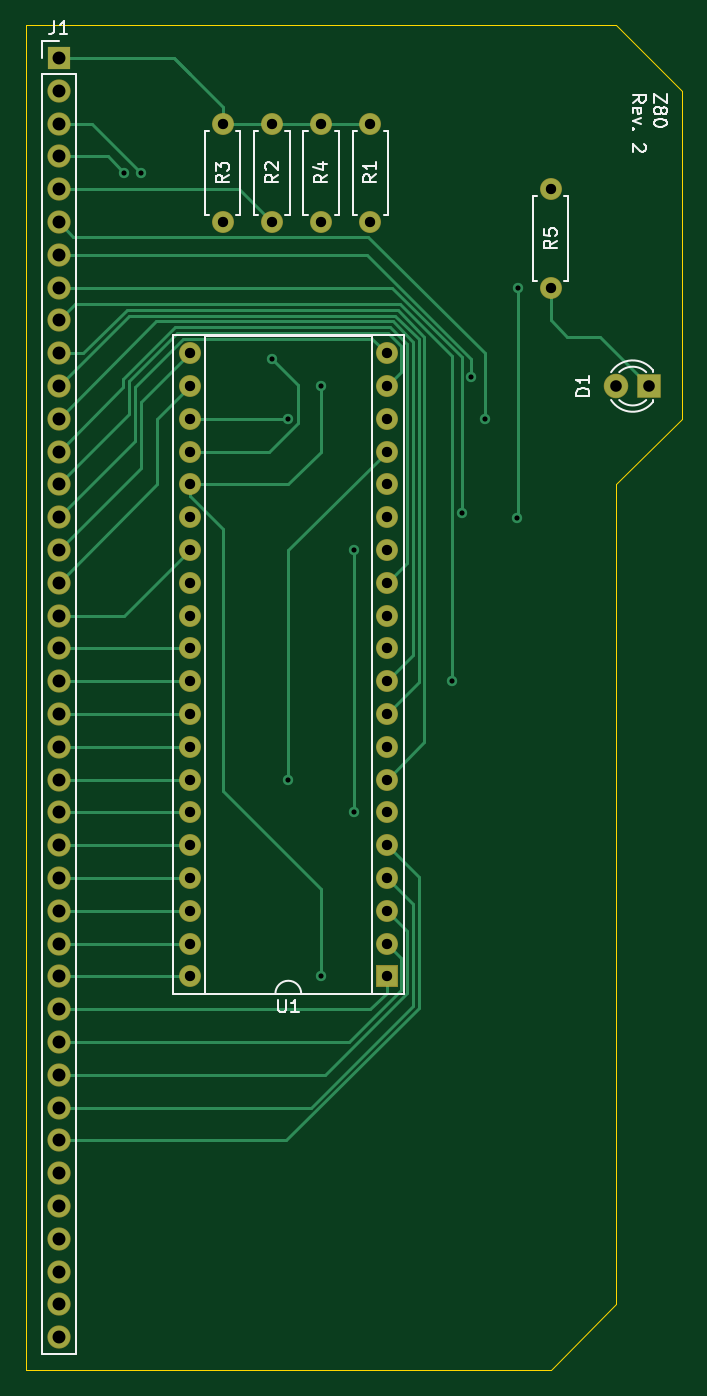
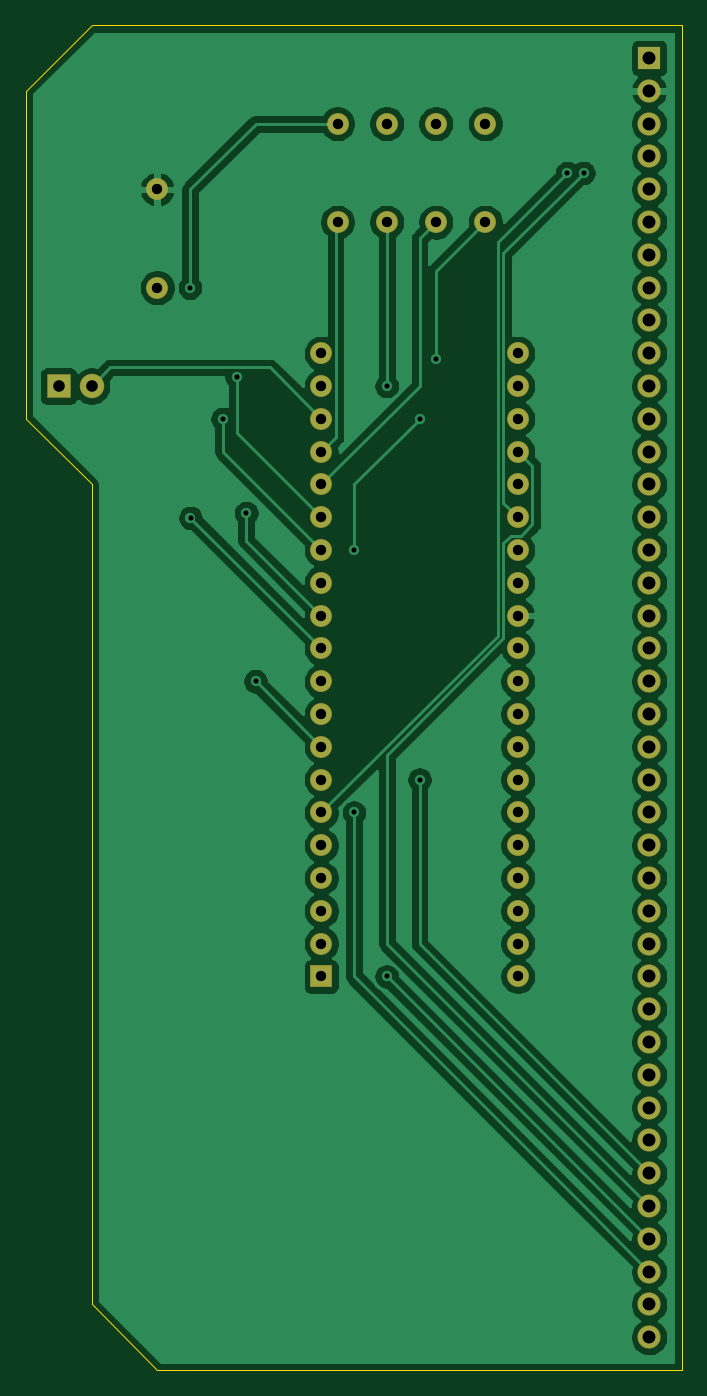
Circuit board: 10 layer files. Board 50.8 x 104.1 mm.
- bottom_copper: Z80_Rev2-B_Cu.gbr (118967 bytes)
- bottom_mask: Z80_Rev2-B_Mask.gbr (3148 bytes)
- paste: Z80_Rev2-B_Paste.gbr (501 bytes)
- bottom_silk: Z80_Rev2-B_SilkS.gbr (502 bytes)
- outline: Z80_Rev2-Edge_Cuts.gbr (1037 bytes)
- top_copper: Z80_Rev2-F_Cu.gbr (12773 bytes)
- top_mask: Z80_Rev2-F_Mask.gbr (3148 bytes)
- paste: Z80_Rev2-F_Paste.gbr (501 bytes)
- top_silk: Z80_Rev2-F_SilkS.gbr (10143 bytes)
- drill: Z80_Rev2.drl (1430 bytes)

=== bottom_copper: Z80_Rev2-B_Cu.gbr (118967 bytes, source omitted) ===
=== bottom_mask: Z80_Rev2-B_Mask.gbr ===
%TF.GenerationSoftware,KiCad,Pcbnew,5.1.6-c6e7f7d~87~ubuntu18.04.1*%
%TF.CreationDate,2020-07-13T16:41:44+01:00*%
%TF.ProjectId,Z80_Rev2,5a38305f-5265-4763-922e-6b696361645f,rev?*%
%TF.SameCoordinates,Original*%
%TF.FileFunction,Soldermask,Bot*%
%TF.FilePolarity,Negative*%
%FSLAX46Y46*%
G04 Gerber Fmt 4.6, Leading zero omitted, Abs format (unit mm)*
G04 Created by KiCad (PCBNEW 5.1.6-c6e7f7d~87~ubuntu18.04.1) date 2020-07-13 16:41:44*
%MOMM*%
%LPD*%
G01*
G04 APERTURE LIST*
%ADD10O,1.700000X1.700000*%
%ADD11R,1.700000X1.700000*%
%ADD12C,1.700000*%
%ADD13O,1.800000X1.800000*%
%ADD14R,1.800000X1.800000*%
%ADD15C,1.900000*%
%ADD16R,1.900000X1.900000*%
G04 APERTURE END LIST*
D10*
%TO.C,U1*%
X88900000Y-101600000D03*
X104140000Y-53340000D03*
X88900000Y-99060000D03*
X104140000Y-55880000D03*
X88900000Y-96520000D03*
X104140000Y-58420000D03*
X88900000Y-93980000D03*
X104140000Y-60960000D03*
X88900000Y-91440000D03*
X104140000Y-63500000D03*
X88900000Y-88900000D03*
X104140000Y-66040000D03*
X88900000Y-86360000D03*
X104140000Y-68580000D03*
X88900000Y-83820000D03*
X104140000Y-71120000D03*
X88900000Y-81280000D03*
X104140000Y-73660000D03*
X88900000Y-78740000D03*
X104140000Y-76200000D03*
X88900000Y-76200000D03*
X104140000Y-78740000D03*
X88900000Y-73660000D03*
X104140000Y-81280000D03*
X88900000Y-71120000D03*
X104140000Y-83820000D03*
X88900000Y-68580000D03*
X104140000Y-86360000D03*
X88900000Y-66040000D03*
X104140000Y-88900000D03*
X88900000Y-63500000D03*
X104140000Y-91440000D03*
X88900000Y-60960000D03*
X104140000Y-93980000D03*
X88900000Y-58420000D03*
X104140000Y-96520000D03*
X88900000Y-55880000D03*
X104140000Y-99060000D03*
X88900000Y-53340000D03*
D11*
X104140000Y-101600000D03*
%TD*%
D10*
%TO.C,R5*%
X116840000Y-40640000D03*
D12*
X116840000Y-48260000D03*
%TD*%
D10*
%TO.C,R4*%
X99060000Y-43180000D03*
D12*
X99060000Y-35560000D03*
%TD*%
D10*
%TO.C,R3*%
X91440000Y-43180000D03*
D12*
X91440000Y-35560000D03*
%TD*%
D10*
%TO.C,R2*%
X95250000Y-43180000D03*
D12*
X95250000Y-35560000D03*
%TD*%
D10*
%TO.C,R1*%
X102870000Y-43180000D03*
D12*
X102870000Y-35560000D03*
%TD*%
D13*
%TO.C,J1*%
X78740000Y-129540000D03*
X78740000Y-127000000D03*
X78740000Y-124460000D03*
X78740000Y-121920000D03*
X78740000Y-119380000D03*
X78740000Y-116840000D03*
X78740000Y-114300000D03*
X78740000Y-111760000D03*
X78740000Y-109220000D03*
X78740000Y-106680000D03*
X78740000Y-104140000D03*
X78740000Y-101600000D03*
X78740000Y-99060000D03*
X78740000Y-96520000D03*
X78740000Y-93980000D03*
X78740000Y-91440000D03*
X78740000Y-88900000D03*
X78740000Y-86360000D03*
X78740000Y-83820000D03*
X78740000Y-81280000D03*
X78740000Y-78740000D03*
X78740000Y-76200000D03*
X78740000Y-73660000D03*
X78740000Y-71120000D03*
X78740000Y-68580000D03*
X78740000Y-66040000D03*
X78740000Y-63500000D03*
X78740000Y-60960000D03*
X78740000Y-58420000D03*
X78740000Y-55880000D03*
X78740000Y-53340000D03*
X78740000Y-50800000D03*
X78740000Y-48260000D03*
X78740000Y-45720000D03*
X78740000Y-43180000D03*
X78740000Y-40640000D03*
X78740000Y-38100000D03*
X78740000Y-35560000D03*
X78740000Y-33020000D03*
D14*
X78740000Y-30480000D03*
%TD*%
D15*
%TO.C,D1*%
X121920000Y-55880000D03*
D16*
X124460000Y-55880000D03*
%TD*%
M02*

=== paste: Z80_Rev2-B_Paste.gbr ===
%TF.GenerationSoftware,KiCad,Pcbnew,5.1.6-c6e7f7d~87~ubuntu18.04.1*%
%TF.CreationDate,2020-07-13T16:41:44+01:00*%
%TF.ProjectId,Z80_Rev2,5a38305f-5265-4763-922e-6b696361645f,rev?*%
%TF.SameCoordinates,Original*%
%TF.FileFunction,Paste,Bot*%
%TF.FilePolarity,Positive*%
%FSLAX46Y46*%
G04 Gerber Fmt 4.6, Leading zero omitted, Abs format (unit mm)*
G04 Created by KiCad (PCBNEW 5.1.6-c6e7f7d~87~ubuntu18.04.1) date 2020-07-13 16:41:44*
%MOMM*%
%LPD*%
G01*
G04 APERTURE LIST*
G04 APERTURE END LIST*
M02*

=== bottom_silk: Z80_Rev2-B_SilkS.gbr ===
%TF.GenerationSoftware,KiCad,Pcbnew,5.1.6-c6e7f7d~87~ubuntu18.04.1*%
%TF.CreationDate,2020-07-13T16:41:44+01:00*%
%TF.ProjectId,Z80_Rev2,5a38305f-5265-4763-922e-6b696361645f,rev?*%
%TF.SameCoordinates,Original*%
%TF.FileFunction,Legend,Bot*%
%TF.FilePolarity,Positive*%
%FSLAX46Y46*%
G04 Gerber Fmt 4.6, Leading zero omitted, Abs format (unit mm)*
G04 Created by KiCad (PCBNEW 5.1.6-c6e7f7d~87~ubuntu18.04.1) date 2020-07-13 16:41:44*
%MOMM*%
%LPD*%
G01*
G04 APERTURE LIST*
G04 APERTURE END LIST*
M02*

=== outline: Z80_Rev2-Edge_Cuts.gbr ===
%TF.GenerationSoftware,KiCad,Pcbnew,5.1.6-c6e7f7d~87~ubuntu18.04.1*%
%TF.CreationDate,2020-07-13T16:41:44+01:00*%
%TF.ProjectId,Z80_Rev2,5a38305f-5265-4763-922e-6b696361645f,rev?*%
%TF.SameCoordinates,Original*%
%TF.FileFunction,Profile,NP*%
%FSLAX46Y46*%
G04 Gerber Fmt 4.6, Leading zero omitted, Abs format (unit mm)*
G04 Created by KiCad (PCBNEW 5.1.6-c6e7f7d~87~ubuntu18.04.1) date 2020-07-13 16:41:44*
%MOMM*%
%LPD*%
G01*
G04 APERTURE LIST*
%TA.AperFunction,Profile*%
%ADD10C,0.050000*%
%TD*%
G04 APERTURE END LIST*
D10*
X116840000Y-132080000D02*
X121920000Y-127000000D01*
X116840000Y-132080000D02*
X114300000Y-132080000D01*
X121920000Y-124460000D02*
X121920000Y-127000000D01*
X121920000Y-63500000D02*
X121920000Y-124460000D01*
X127000000Y-58420000D02*
X121920000Y-63500000D01*
X127000000Y-33020000D02*
X127000000Y-58420000D01*
X121920000Y-27940000D02*
X127000000Y-33020000D01*
X76200000Y-27940000D02*
X121920000Y-27940000D01*
X76200000Y-132080000D02*
X114300000Y-132080000D01*
X76200000Y-27940000D02*
X76200000Y-132080000D01*
M02*

=== top_copper: Z80_Rev2-F_Cu.gbr (12773 bytes, source omitted) ===
=== top_mask: Z80_Rev2-F_Mask.gbr ===
%TF.GenerationSoftware,KiCad,Pcbnew,5.1.6-c6e7f7d~87~ubuntu18.04.1*%
%TF.CreationDate,2020-07-13T16:41:44+01:00*%
%TF.ProjectId,Z80_Rev2,5a38305f-5265-4763-922e-6b696361645f,rev?*%
%TF.SameCoordinates,Original*%
%TF.FileFunction,Soldermask,Top*%
%TF.FilePolarity,Negative*%
%FSLAX46Y46*%
G04 Gerber Fmt 4.6, Leading zero omitted, Abs format (unit mm)*
G04 Created by KiCad (PCBNEW 5.1.6-c6e7f7d~87~ubuntu18.04.1) date 2020-07-13 16:41:44*
%MOMM*%
%LPD*%
G01*
G04 APERTURE LIST*
%ADD10O,1.700000X1.700000*%
%ADD11R,1.700000X1.700000*%
%ADD12C,1.700000*%
%ADD13O,1.800000X1.800000*%
%ADD14R,1.800000X1.800000*%
%ADD15C,1.900000*%
%ADD16R,1.900000X1.900000*%
G04 APERTURE END LIST*
D10*
%TO.C,U1*%
X88900000Y-101600000D03*
X104140000Y-53340000D03*
X88900000Y-99060000D03*
X104140000Y-55880000D03*
X88900000Y-96520000D03*
X104140000Y-58420000D03*
X88900000Y-93980000D03*
X104140000Y-60960000D03*
X88900000Y-91440000D03*
X104140000Y-63500000D03*
X88900000Y-88900000D03*
X104140000Y-66040000D03*
X88900000Y-86360000D03*
X104140000Y-68580000D03*
X88900000Y-83820000D03*
X104140000Y-71120000D03*
X88900000Y-81280000D03*
X104140000Y-73660000D03*
X88900000Y-78740000D03*
X104140000Y-76200000D03*
X88900000Y-76200000D03*
X104140000Y-78740000D03*
X88900000Y-73660000D03*
X104140000Y-81280000D03*
X88900000Y-71120000D03*
X104140000Y-83820000D03*
X88900000Y-68580000D03*
X104140000Y-86360000D03*
X88900000Y-66040000D03*
X104140000Y-88900000D03*
X88900000Y-63500000D03*
X104140000Y-91440000D03*
X88900000Y-60960000D03*
X104140000Y-93980000D03*
X88900000Y-58420000D03*
X104140000Y-96520000D03*
X88900000Y-55880000D03*
X104140000Y-99060000D03*
X88900000Y-53340000D03*
D11*
X104140000Y-101600000D03*
%TD*%
D10*
%TO.C,R5*%
X116840000Y-40640000D03*
D12*
X116840000Y-48260000D03*
%TD*%
D10*
%TO.C,R4*%
X99060000Y-43180000D03*
D12*
X99060000Y-35560000D03*
%TD*%
D10*
%TO.C,R3*%
X91440000Y-43180000D03*
D12*
X91440000Y-35560000D03*
%TD*%
D10*
%TO.C,R2*%
X95250000Y-43180000D03*
D12*
X95250000Y-35560000D03*
%TD*%
D10*
%TO.C,R1*%
X102870000Y-43180000D03*
D12*
X102870000Y-35560000D03*
%TD*%
D13*
%TO.C,J1*%
X78740000Y-129540000D03*
X78740000Y-127000000D03*
X78740000Y-124460000D03*
X78740000Y-121920000D03*
X78740000Y-119380000D03*
X78740000Y-116840000D03*
X78740000Y-114300000D03*
X78740000Y-111760000D03*
X78740000Y-109220000D03*
X78740000Y-106680000D03*
X78740000Y-104140000D03*
X78740000Y-101600000D03*
X78740000Y-99060000D03*
X78740000Y-96520000D03*
X78740000Y-93980000D03*
X78740000Y-91440000D03*
X78740000Y-88900000D03*
X78740000Y-86360000D03*
X78740000Y-83820000D03*
X78740000Y-81280000D03*
X78740000Y-78740000D03*
X78740000Y-76200000D03*
X78740000Y-73660000D03*
X78740000Y-71120000D03*
X78740000Y-68580000D03*
X78740000Y-66040000D03*
X78740000Y-63500000D03*
X78740000Y-60960000D03*
X78740000Y-58420000D03*
X78740000Y-55880000D03*
X78740000Y-53340000D03*
X78740000Y-50800000D03*
X78740000Y-48260000D03*
X78740000Y-45720000D03*
X78740000Y-43180000D03*
X78740000Y-40640000D03*
X78740000Y-38100000D03*
X78740000Y-35560000D03*
X78740000Y-33020000D03*
D14*
X78740000Y-30480000D03*
%TD*%
D15*
%TO.C,D1*%
X121920000Y-55880000D03*
D16*
X124460000Y-55880000D03*
%TD*%
M02*

=== paste: Z80_Rev2-F_Paste.gbr ===
%TF.GenerationSoftware,KiCad,Pcbnew,5.1.6-c6e7f7d~87~ubuntu18.04.1*%
%TF.CreationDate,2020-07-13T16:41:44+01:00*%
%TF.ProjectId,Z80_Rev2,5a38305f-5265-4763-922e-6b696361645f,rev?*%
%TF.SameCoordinates,Original*%
%TF.FileFunction,Paste,Top*%
%TF.FilePolarity,Positive*%
%FSLAX46Y46*%
G04 Gerber Fmt 4.6, Leading zero omitted, Abs format (unit mm)*
G04 Created by KiCad (PCBNEW 5.1.6-c6e7f7d~87~ubuntu18.04.1) date 2020-07-13 16:41:44*
%MOMM*%
%LPD*%
G01*
G04 APERTURE LIST*
G04 APERTURE END LIST*
M02*

=== top_silk: Z80_Rev2-F_SilkS.gbr (10143 bytes, source omitted) ===
=== drill: Z80_Rev2.drl ===
M48
; DRILL file {KiCad 5.1.6-c6e7f7d~87~ubuntu18.04.1} date Mon Jul 13 16:41:41 2020
; FORMAT={-:-/ absolute / inch / decimal}
; #@! TF.CreationDate,2020-07-13T16:41:41+01:00
; #@! TF.GenerationSoftware,Kicad,Pcbnew,5.1.6-c6e7f7d~87~ubuntu18.04.1
FMAT,2
INCH
T1C0.0157
T2C0.0315
T3C0.0354
T4C0.0394
%
G90
G05
T1
X3.3Y-1.55
X3.35Y-1.55
X3.7505Y-2.1173
X3.8Y-2.3
X3.8Y-3.4
X3.9Y-2.2
X3.9Y-4.0
X4.0Y-2.7
X4.0Y-3.5
X4.3Y-3.1
X4.3285Y-2.5869
X4.3571Y-2.1718
X4.4Y-2.3
X4.4982Y-2.6018
X4.5Y-1.9
T2
X3.9Y-1.4
X3.9Y-1.7
X3.6Y-1.4
X3.6Y-1.7
X3.75Y-1.4
X3.75Y-1.7
X3.5Y-2.1
X3.5Y-2.2
X3.5Y-2.3
X3.5Y-2.4
X3.5Y-2.5
X3.5Y-2.6
X3.5Y-2.7
X3.5Y-2.8
X3.5Y-2.9
X3.5Y-3.0
X3.5Y-3.1
X3.5Y-3.2
X3.5Y-3.3
X3.5Y-3.4
X3.5Y-3.5
X3.5Y-3.6
X3.5Y-3.7
X3.5Y-3.8
X3.5Y-3.9
X3.5Y-4.0
X4.1Y-2.1
X4.1Y-2.2
X4.1Y-2.3
X4.1Y-2.4
X4.1Y-2.5
X4.1Y-2.6
X4.1Y-2.7
X4.1Y-2.8
X4.1Y-2.9
X4.1Y-3.0
X4.1Y-3.1
X4.1Y-3.2
X4.1Y-3.3
X4.1Y-3.4
X4.1Y-3.5
X4.1Y-3.6
X4.1Y-3.7
X4.1Y-3.8
X4.1Y-3.9
X4.1Y-4.0
X4.6Y-1.6
X4.6Y-1.9
X4.05Y-1.4
X4.05Y-1.7
T3
X4.8Y-2.2
X4.9Y-2.2
T4
X3.1Y-1.2
X3.1Y-1.3
X3.1Y-1.4
X3.1Y-1.5
X3.1Y-1.6
X3.1Y-1.7
X3.1Y-1.8
X3.1Y-1.9
X3.1Y-2.0
X3.1Y-2.1
X3.1Y-2.2
X3.1Y-2.3
X3.1Y-2.4
X3.1Y-2.5
X3.1Y-2.6
X3.1Y-2.7
X3.1Y-2.8
X3.1Y-2.9
X3.1Y-3.0
X3.1Y-3.1
X3.1Y-3.2
X3.1Y-3.3
X3.1Y-3.4
X3.1Y-3.5
X3.1Y-3.6
X3.1Y-3.7
X3.1Y-3.8
X3.1Y-3.9
X3.1Y-4.0
X3.1Y-4.1
X3.1Y-4.2
X3.1Y-4.3
X3.1Y-4.4
X3.1Y-4.5
X3.1Y-4.6
X3.1Y-4.7
X3.1Y-4.8
X3.1Y-4.9
X3.1Y-5.0
X3.1Y-5.1
T0
M30

